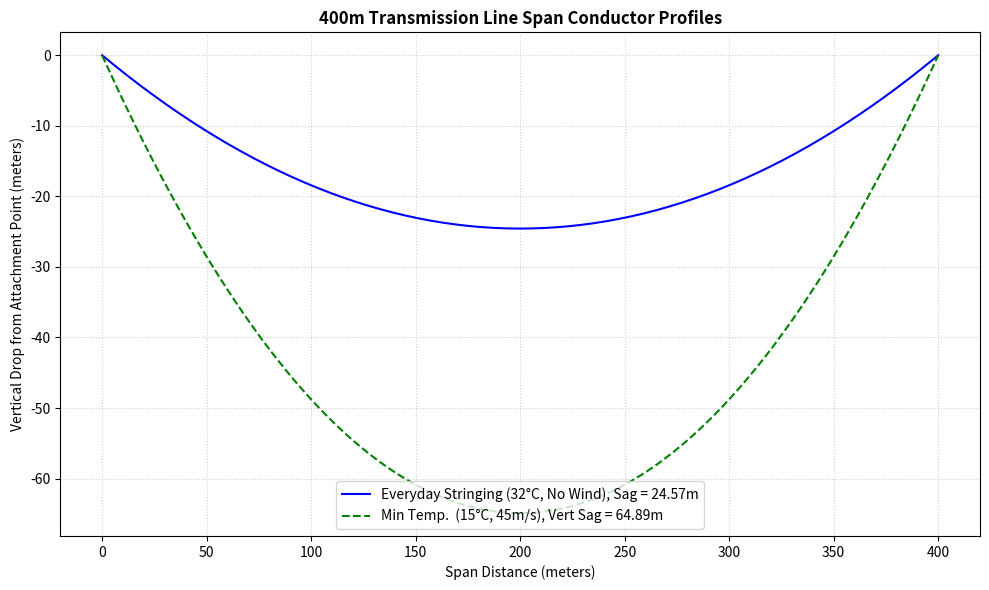

Write the Python code that produced this figure.
import numpy as np
import logging as LOGGER
from functools import cached_property
import matplotlib.pyplot as plt


LOGGER.basicConfig(level=LOGGER.INFO, format='%(asctime)s - %(levelname)s - %(message)s')

# Push logs to external file
# LOGGER.basicConfig(filename='../logs/catenary_curve_output.log', level=LOGGER.DEBUG, format='%(asctime)s - %(levelname)s - %(message)s')



ICE_DENSITY = 915       # kg/m^3
G = 9.81                # m/s


# ACSR MOOSE Conductor Properties
E = 69.0e9          # N/m^2
A = 5.97e-4         # m^2
ALPHA = 19.3e-6     # per C
D = 0.03177         # m
UTS = 159600        # N
WC = 1.998          # kg/m
WN = WC * 9.81      # N/m


# BASELINE CONDITIONS (EDS)
L = 400                 # m
T1 = 32                 # C
WIND_SPEED_1 = 0        # m/s
ICE_1 = 0               # m
EDS_H = 20              # tension % of limit

X = np.linspace(0, L, 200)      # scale for plot

# EXTREMES
T_MIN = -3.87                   # C
T_MAX = 40.27                   # C
WS_MAX = 8.71                   # m/s
PRECIT_MAX = 246.59             # mm


class CatenaryCurve:
    def __init__(self,
                 t2,
                 wind_speed2,
                 ice2,
                 t1=T1,
                 wind_speed1=WIND_SPEED_1,
                 ice1=ICE_1,
                 eds_h=EDS_H):
        """
        Parameters:
        - t1, t2: Initial and final temperatures (°C)
        - wind_speed1, wind_speed2: Wind speed (m/s)
        - ice1, ice2: Radial ice thickness (meters)
        - eds_h: every day stress tension (expressed as % of limit)
        """
        self.t1 = t1
        self.t2 = t2
        self.wind_speed1 = wind_speed1
        self.wind_speed2 = wind_speed2
        self.ice1 = ice1
        self.ice2 = ice2
        self.eds_h = eds_h

    @staticmethod
    def wind_pressure(wind_speed):
        q = 0.6 * (wind_speed ** 2)
        LOGGER.info(f"Computed wind pressure (q) = {q} N/m^2 for {wind_speed} m/s")
        return q

    def resultant_load(self, ice, wind):
        """
        ice : radial ice thickness in m
        wind: wind speed in m/s
        """
        v_load = WN + (np.pi * ice * (D + ice) * ICE_DENSITY * G)
        q = self.wind_pressure(wind_speed=wind)
        h_load = q * (D + 2 * ice)
        wr = np.sqrt(v_load**2 + h_load**2)
        LOGGER.info(f"Computed resultant load (wr) = {wr} N")
        return wr
    
    @cached_property
    def wr1(self):
        """Initial condition resultant load (wr1)"""
        return self.resultant_load(ice=self.ice1, wind=self.wind_speed1)
    
    @cached_property
    def wr2(self):
        """Final condition resultant load (wr2)"""
        return self.resultant_load(ice=self.ice2, wind=self.wind_speed2)
    
    @cached_property
    def h1(self):
        """Initial condition tensionn computed from percentage loading of max tension of conductor. Ex. 20% of UTS"""
        h1 = (self.eds_h / 100) * UTS
        LOGGER.info(f"Computed initial tension (h1) = {h1} N")
        return h1
    
    @staticmethod
    def sag_approximation(wr, span, H):
        sag = (wr * (span**2)) / (8 * H)
        LOGGER.info(f"Computed sag approximation is {sag}")
        return sag

    def solve_tension_polynomial(self):
        LOGGER.info(f"Solving tension by finding cubic polynomial roots")
        C = (self.wr2**2 * (L**2) * E * A) / 24                             # RHS constant
        B = 1                                                               # Coefficient for H2^3
        A_factor = (self.wr1**2 * (L**2) * E * A) / (24 * (self.h1**2))
        thermal_factor = ALPHA * E * A * (self.t2 - self.t1)
        K = A_factor - self.h1 + thermal_factor                                  # Coefficient for H2^2
        Y = 0                                                               # Coefficient for H2
        coefficients = [B, K, Y, -C]
        roots = np.roots(coefficients)
        real_positive_roots = [r.real for r in roots if np.isreal(r) and r > 0]
        if not real_positive_roots:
            raise ValueError("No physical tension solution found. Check input parameters.")
        H2 = real_positive_roots[0]
        diff = self.h1 - H2
        LOGGER.info(f"Final condition tension (H2) = {H2}")
        LOGGER.info(f"Tension dropped by {diff} N")
        return H2

    @staticmethod
    def catenary_profile(H, wr):
        """Generate catenary profile curves. Returns the veritcal components of the catenary path"""
        LOGGER.info(f"Computing catenary profile")
        x = X
        z = (H / wr) * (np.cosh(wr * (x - L / 2) / H) - np.cosh(wr * L / (2 * H)))
        return z * (WC)

    def baseline_catenary_profile(self):
        return self.catenary_profile(H=self.h1, wr=self.wr1)
    



def plot_profiles(y_eds, y_cold):
    x = X
    fig, ax = plt.subplots(figsize=(10, 6))
    ax.plot(x, y_eds, 'b-', label=f'Everyday Stringing (32°C, No Wind), Sag = {-min(y_eds):.2f}m')
    ax.plot(x, y_cold, 'g--', label=f'Min Temp.  (15°C, 45m/s), Vert Sag = {-min(y_cold):.2f}m')
    # ax.plot(x, y_thermal, 'r-', label=f'Max Thermal Sag (85°C, No Wind), Sag = {-min(y_thermal):.2f}m')
    ax.set_title('400m Transmission Line Span Conductor Profiles', fontsize=12, fontweight='bold')
    ax.set_xlabel('Span Distance (meters)')
    ax.set_ylabel('Vertical Drop from Attachment Point (meters)')
    ax.grid(True, linestyle=':', alpha=0.6)
    ax.legend(loc='lower center')
    plt.tight_layout()
    plt.savefig('conductor_sag_profiles.png', dpi=300)



def estimate_radial_ice(precipitation_mm, wind_speed_ms, temperature_c):
    """
    Estimates radial ice thickness using the Jones empirical model.
    Assumes standard glaze ice conditions.
    """
    rho_ice = 900.0         # Glaze ice density in kg/m³
    V_t = 5.0               # Average terminal velocity of freezing raindrops (m/s)
    if temperature_c <= 0.5 and precipitation_mm > 0:
        P_mass = precipitation_mm          
        dr = (P_mass / (np.pi * rho_ice)) * np.sqrt(1 + (wind_speed_ms / V_t)**2)
        return dr
    return 0.0



if __name__ == "__main__":
    # CASE 1: Coldest, windiest conditions
    LOGGER.info("======= CASE 1: Coldest, windiest conditions =======")
    ice2 = estimate_radial_ice(precipitation_mm=29.85, wind_speed_ms=WS_MAX, temperature_c=T_MIN)      # From NASA POWER Data
    cold_cc = CatenaryCurve(t2=T_MIN, wind_speed2=WS_MAX, ice2=ice2)
    cold_tension = cold_cc.solve_tension_polynomial()
    cold_catenary_profile = cold_cc.catenary_profile(H=cold_cc.h1, wr=cold_cc.wr2)
    baseline_catenary_profile = cold_cc.baseline_catenary_profile()
    plot_profiles(y_eds=baseline_catenary_profile, y_cold=cold_catenary_profile)




    # # # CASE 2: Hottest condition (max. operating temp. of conductor)
    # # hot_cc = CatenaryCurve(t2=85, wind_speed2=0, ice2=0)
    # # hot_tension = hot_cc.solve_tension_polynomial()

    # # # CASE 3: Max. wind swing condition
    # # wind_cc = CatenaryCurve(t2=32, wind_speed2=WS_MAX, ice2=0)
    # # wind_tension = wind_cc.solve_tension_polynomial()

    # # Plots
    # y_eds = catenary_profile(x, H1, wr1, w_c)
    # y_wind = catenary_profile(x, H_wind, wr_wind, w_c)
    # y_thermal = catenary_profile(x, H_thermal, w_c, w_c)
